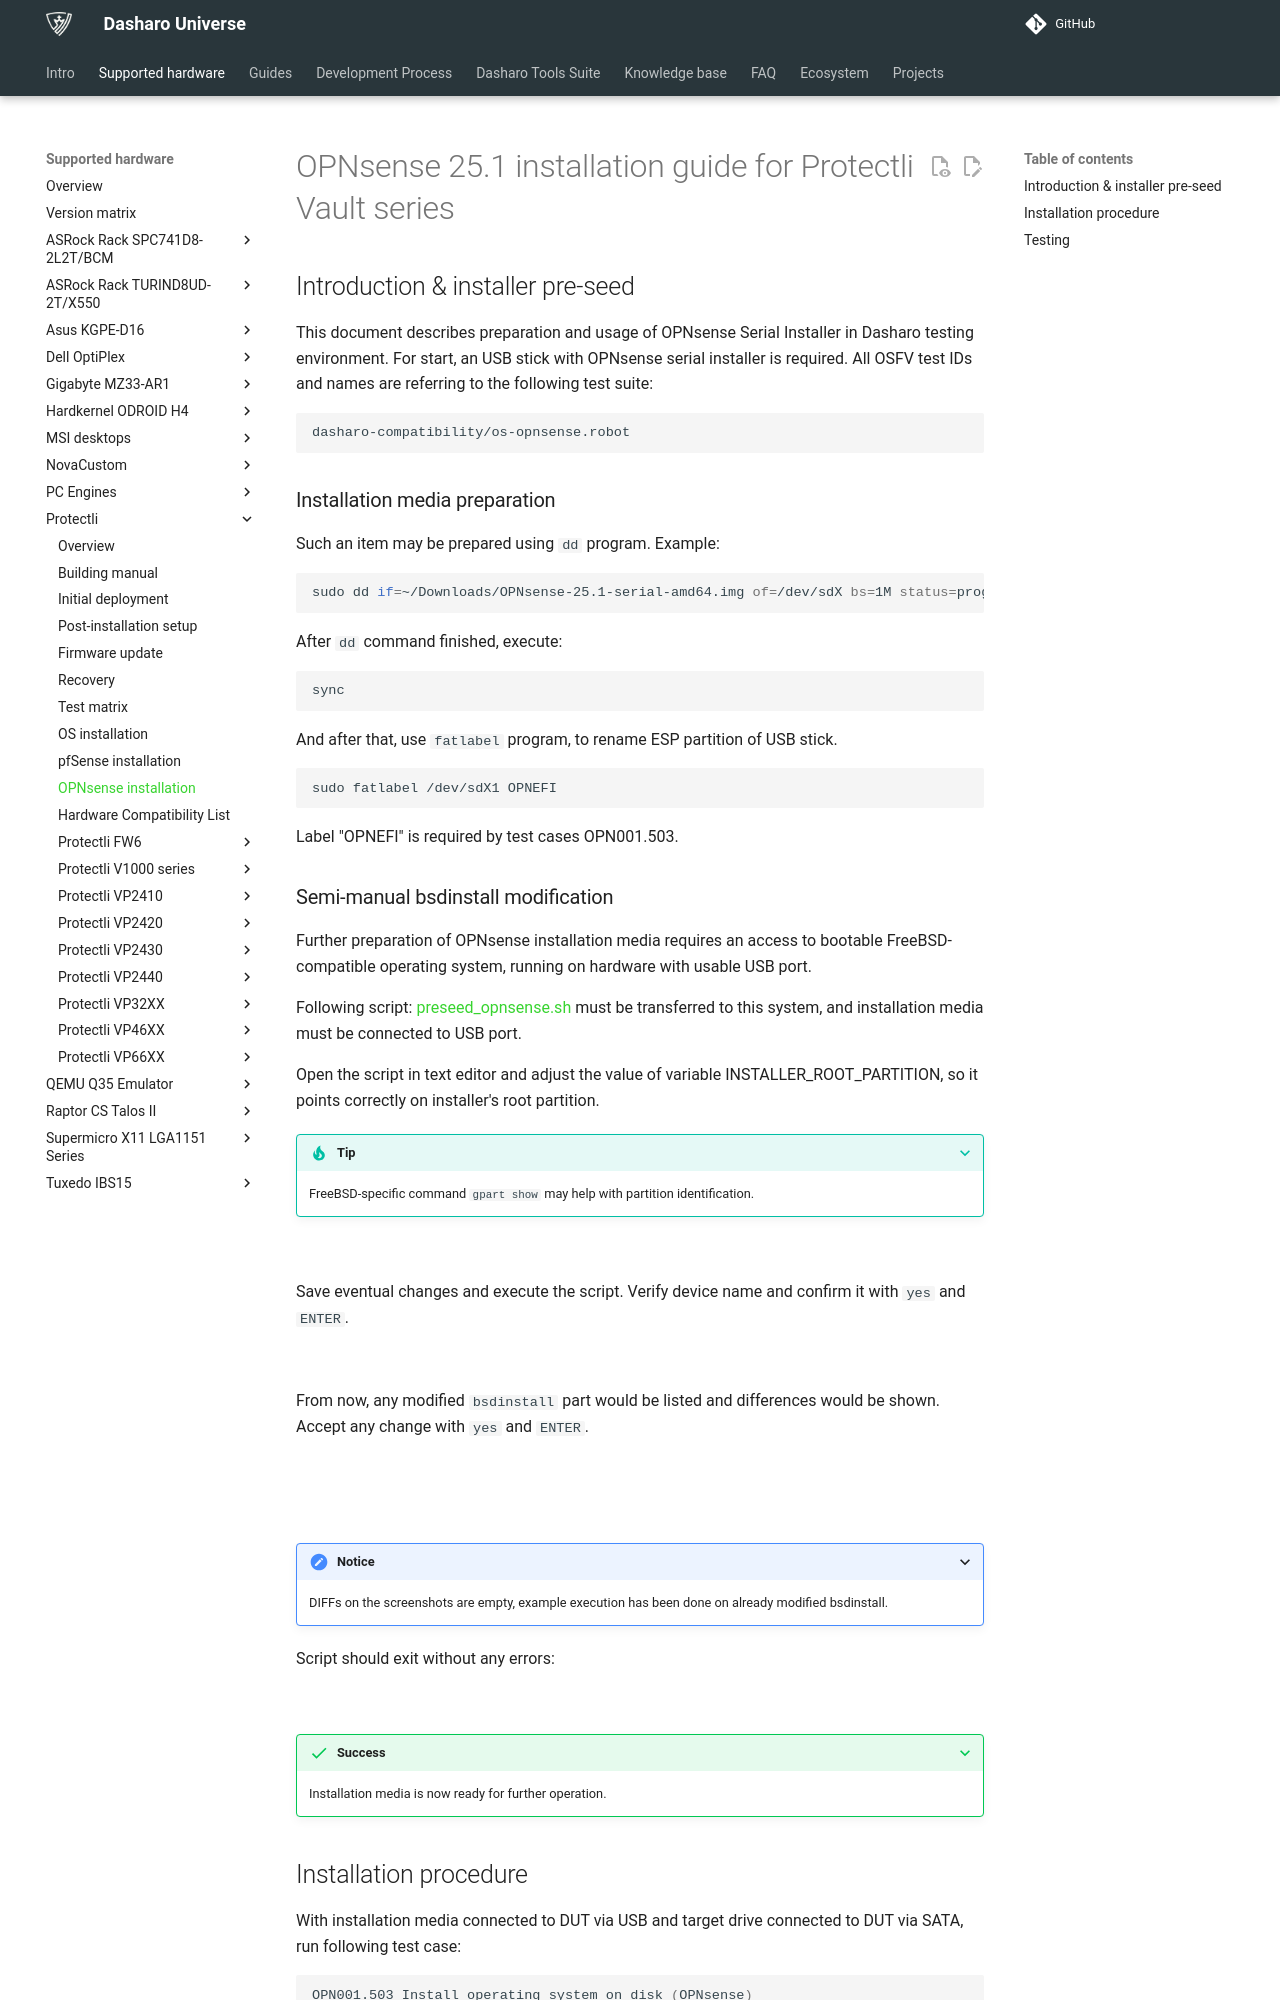

repository: Dasharo/docs · page: unified/protectli/os-installation-opnsense/index.html · generator: mkdocs

# OPNsense 25.1 installation guide for Protectli Vault series

## Introduction & installer pre-seed

This document describes preparation and usage of OPNsense Serial Installer
in Dasharo testing environment. For start, an USB stick with OPNsense serial
installer is required. All OSFV test IDs and names are referring to the following
test suite:

```bash
dasharo-compatibility/os-opnsense.robot
```

### Installation media preparation

Such an item may be prepared using `dd` program. Example:

```bash
sudo dd if=~/Downloads/OPNsense-25.1-serial-amd64.img of=/dev/sdX bs=1M status=progress

```

After `dd` command finished, execute:

```bash
sync
```

And after that, use `fatlabel` program, to rename ESP partition of USB stick.

```bash
sudo fatlabel /dev/sdX1 OPNEFI
```

Label "OPNEFI" is required by test cases OPN001.503.

### Semi-manual bsdinstall modification

Further preparation of OPNsense installation media requires an access to bootable
FreeBSD-compatible operating system, running on hardware with usable USB port.

Following script: [preseed_opnsense.sh](https://github.com/Dasharo/open-source-firmware-validation/blob/develop/scripts/freebsd/preseed_opnsense.sh)
must be transferred to this system, and installation media must be connected
to USB port.

Open the script in text editor and adjust the value of variable
INSTALLER_ROOT_PARTITION, so it points correctly on installer's root partition.

???+ tip
    FreeBSD-specific command `gpart show` may help with partition identification.

![](../../images/opnsense/opnsense_preseed0.png){: style="width:480px"}

Save eventual changes and execute the script. Verify device name and confirm it
with `yes` and `ENTER`.

![](../../images/opnsense/opnsense_preseed1.png){: style="width:480px"}

From now, any modified `bsdinstall` part would be listed and differences would be
shown. Accept any change with `yes` and `ENTER`.

![](../../images/opnsense/opnsense_preseed2.png){: style="width:480px"}

![](../../images/opnsense/opnsense_preseed3.png){: style="width:480px"}

???+ notice
    DIFFs on the screenshots are empty, example execution has been done on
    already modified bsdinstall.

Script should exit without any errors:

![](../../images/opnsense/opnsense_preseed4.png){: style="width:480px"}

???+ success
    Installation media is now ready for further operation.
